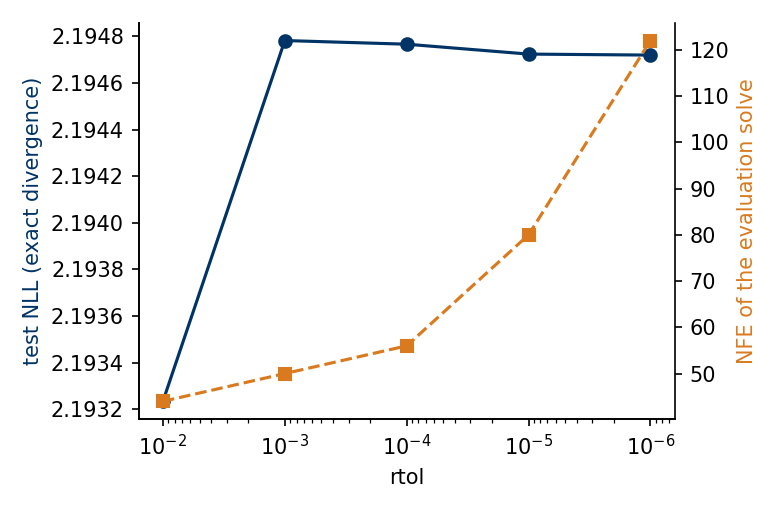

The table this chart was drawn from, first rows:
rtol, atol, nfe_eval, nll_test, wallclock_eval_s
0.01, 0.0001, 44, 2.193, 0.1558
0.001, 1e-05, 50, 2.195, 0.1736
0.0001, 1e-06, 56, 2.195, 0.2073
1e-05, 1e-07, 80, 2.195, 0.301
1e-06, 1e-08, 122, 2.195, 0.4566
